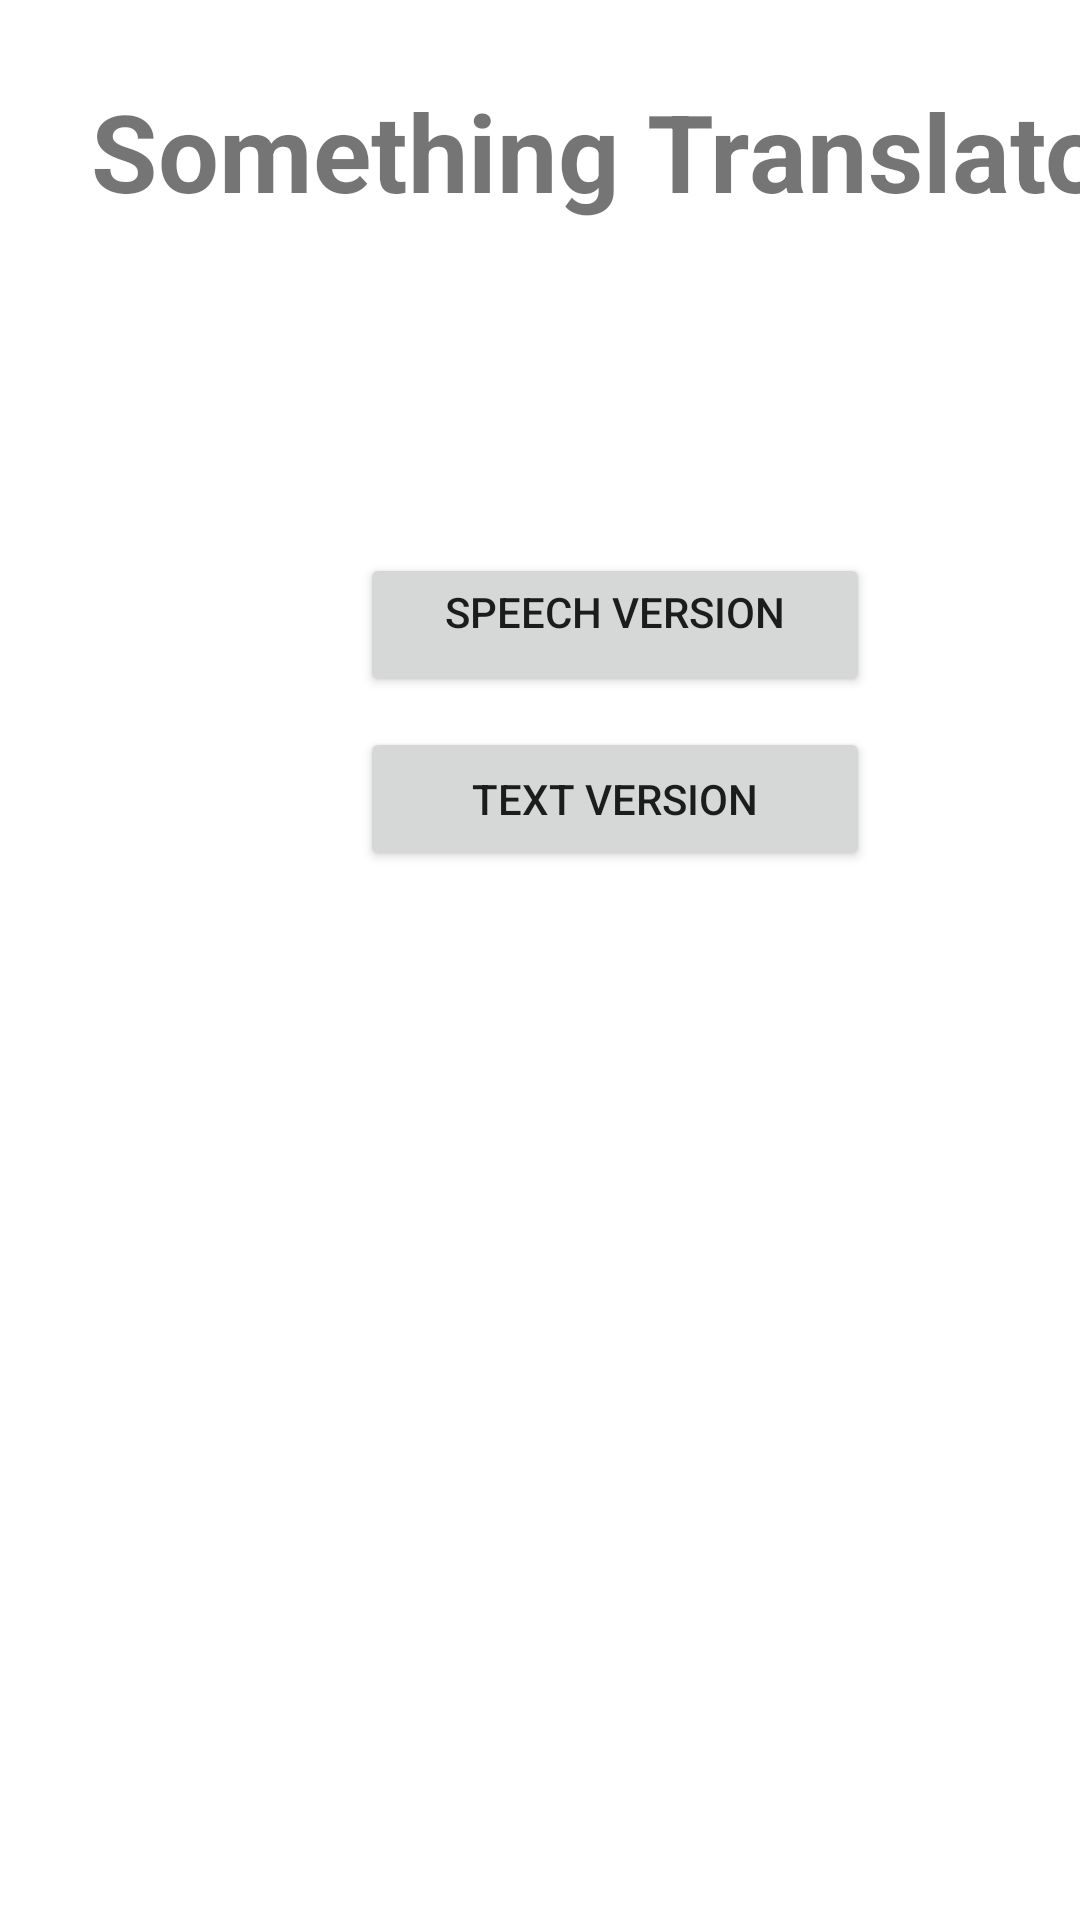

Produce the Android XML layout that renders to this screen, including the resource entries it uses.
<!-- AndroidManifest.xml: application theme Theme.SomethingTranslator -->
<!-- res/layout/activity_home.xml -->
<?xml version="1.0" encoding="utf-8"?>
<androidx.constraintlayout.widget.ConstraintLayout xmlns:android="http://schemas.android.com/apk/res/android"
    xmlns:app="http://schemas.android.com/apk/res-auto"
    xmlns:tools="http://schemas.android.com/tools"
    android:layout_width="match_parent"
    android:layout_height="match_parent"
    tools:context=".home">

    <TextView
        android:id="@+id/title_text"
        android:layout_width="380dp"
        android:layout_height="wrap_content"
        android:layout_gravity="clip_horizontal|center"
        android:layout_marginStart="16dp"
        android:layout_marginLeft="16dp"
        android:layout_marginTop="16dp"
        android:autofillHints=""
        android:gravity="center_horizontal"
        android:padding="10dp"
        android:text="@string/title_string"
        android:textSize="36sp"
        android:textStyle="bold"
        app:layout_constraintStart_toStartOf="parent"
        app:layout_constraintTop_toTopOf="parent" />

    <Space
        android:id="@+id/space_between"
        android:layout_width="wrap_content"
        android:layout_height="100dp"
        tools:layout_editor_absoluteX="96dp"
        tools:layout_editor_absoluteY="49dp"
        app:layout_constraintStart_toStartOf="parent"
        app:layout_constraintTop_toBottomOf="@id/title_text" />

    <Button
        android:id="@+id/speech_version"
        android:layout_width="170dp"
        android:layout_height="wrap_content"
        android:layout_marginStart="120dp"
        android:layout_marginLeft="120dp"
        android:gravity="center_horizontal"
        android:text="@string/speech_version2"
        app:layout_constraintStart_toStartOf="@id/space_between"
        app:layout_constraintTop_toBottomOf="@id/space_between" />

    <Space
        android:id="@+id/space_between2"
        android:layout_width="wrap_content"
        android:layout_height="10dp"
        tools:layout_editor_absoluteX="96dp"
        tools:layout_editor_absoluteY="49dp"
        app:layout_constraintStart_toStartOf="parent"
        app:layout_constraintTop_toBottomOf="@id/speech_version" />

    <Button
        android:id="@+id/text_version"
        android:layout_width="170dp"
        android:layout_height="wrap_content"
        android:layout_marginStart="120dp"
        android:layout_marginLeft="120dp"
        android:text="@string/text_version"
        app:layout_constraintStart_toStartOf="@id/space_between2"
        app:layout_constraintTop_toBottomOf="@id/space_between2" />


</androidx.constraintlayout.widget.ConstraintLayout>
<!-- resources referenced by this layout -->
<resources>
  <string name="speech_version2">Speech Version</string>
  <string name="text_version">Text Version</string>
  <string name="title_string">Something Translator</string>
  <style name="Theme.SomethingTranslator" parent="Theme.MaterialComponents.DayNight.DarkActionBar">
          
          <item name="colorPrimary">@color/purple_500</item>
          <item name="colorPrimaryVariant">@color/purple_700</item>
          <item name="colorOnPrimary">@color/white</item>
          
          <item name="colorSecondary">@color/teal_200</item>
          <item name="colorSecondaryVariant">@color/teal_700</item>
          <item name="colorOnSecondary">@color/black</item>
          
          <item name="android:statusBarColor" tools:targetApi="l">?attr/colorPrimaryVariant</item>
          
      </style>
  <!-- not gathered from this repository: default colours our renderer supplied (Android Studio template values) -->
  <color name="purple_500">#FF6200EE</color>
  <color name="purple_700">#FF3700B3</color>
  <color name="teal_200">#FF03DAC5</color>
  <color name="teal_700">#FF018786</color>
  <color name="black">#FF000000</color>
  <color name="white">#FFFFFFFF</color>
</resources>
